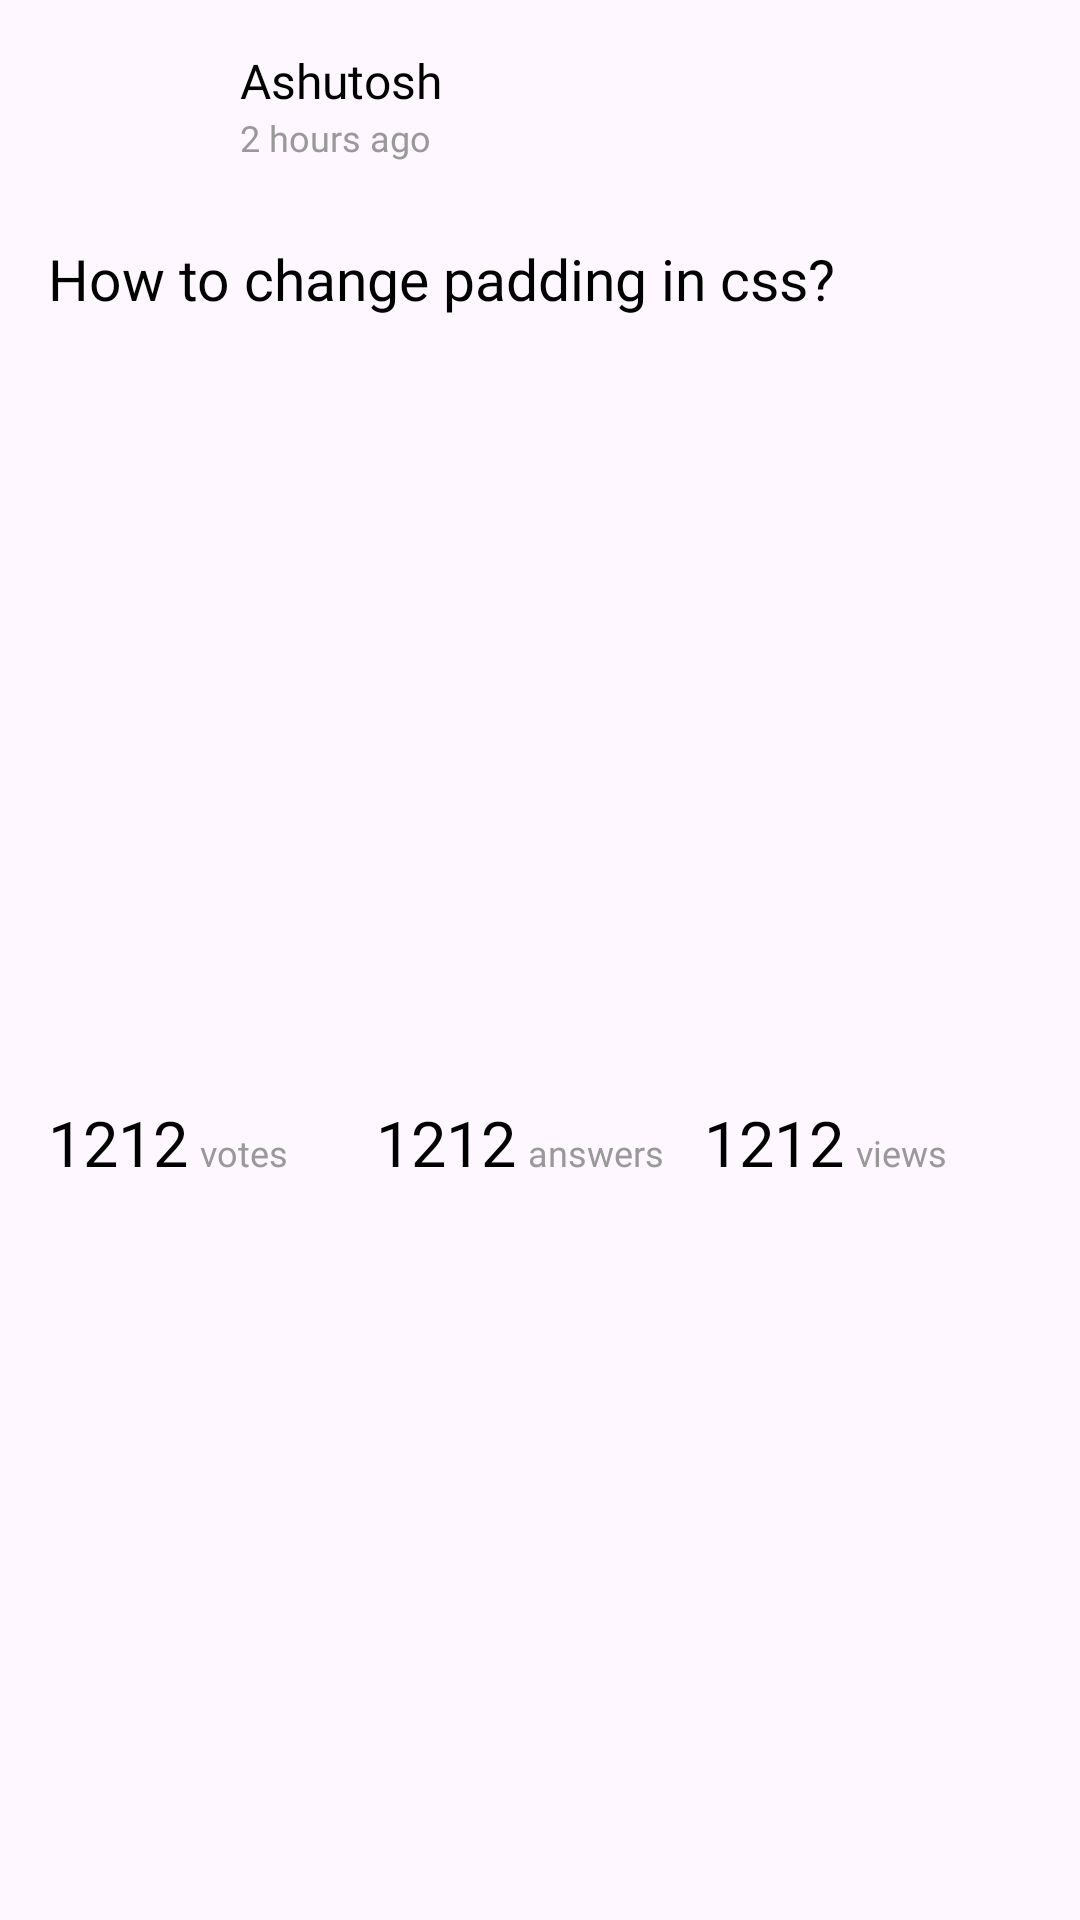

Produce the Android XML layout that renders to this screen, including the resource entries it uses.
<!-- AndroidManifest.xml: application theme Theme.StackExchangeTask -->
<!-- res/layout/layout_question.xml -->
<?xml version="1.0" encoding="utf-8"?>
<layout xmlns:android="http://schemas.android.com/apk/res/android"
    xmlns:app="http://schemas.android.com/apk/res-auto">

    <androidx.constraintlayout.widget.ConstraintLayout
        android:layout_width="match_parent"
        android:layout_height="wrap_content"
        android:background="@drawable/question_bg"
        android:layout_marginTop="16dp">

        <com.google.android.material.card.MaterialCardView
            android:id="@+id/profile_pic_card_vw"
            android:layout_width="48dp"
            android:layout_height="48dp"
            app:cardCornerRadius="48dp"
            app:strokeWidth="0dp"
            android:layout_marginStart="16dp"
            android:layout_marginTop="16dp"
            app:layout_constraintStart_toStartOf="parent"
            app:layout_constraintTop_toTopOf="parent">

            <ImageView
                android:id="@+id/profile_pic_img_vw"
                android:layout_width="match_parent"
                android:layout_height="match_parent" />
        </com.google.android.material.card.MaterialCardView>

        <com.google.android.material.textview.MaterialTextView
            android:id="@+id/name_txt_vw"
            android:layout_width="0dp"
            android:layout_height="wrap_content"
            android:text="Ashutosh"
            android:textColor="@color/black"
            android:textSize="16sp"
            android:layout_marginStart="16dp"
            android:layout_marginEnd="16dp"
            android:maxLines="1"
            android:ellipsize="end"
            android:fontFamily="@font/poppins_semibold"
            app:layout_constraintStart_toEndOf="@id/profile_pic_card_vw"
            app:layout_constraintEnd_toEndOf="parent"
            app:layout_constraintTop_toTopOf="@id/profile_pic_card_vw" />

        <com.google.android.material.textview.MaterialTextView
            android:id="@+id/time_txt_vw"
            android:layout_width="0dp"
            android:layout_height="wrap_content"
            android:text="2 hours ago"
            android:fontFamily="@font/poppins_semibold"
            android:textColor="@color/color2"
            android:textSize="12sp"
            android:layout_marginStart="16dp"
            android:layout_marginEnd="16dp"
            android:maxLines="1"
            android:ellipsize="end"
            app:layout_constraintStart_toEndOf="@id/profile_pic_card_vw"
            app:layout_constraintEnd_toEndOf="parent"
            app:layout_constraintTop_toBottomOf="@id/name_txt_vw" />

        <com.google.android.material.textview.MaterialTextView
            android:id="@+id/question_txt_vw"
            android:layout_width="0dp"
            android:layout_height="wrap_content"
            android:text="How to change padding in css?"
            android:fontFamily="@font/poppins_semibold"
            android:textColor="@color/black"
            android:textSize="19sp"
            android:layout_marginStart="16dp"
            android:layout_marginEnd="16dp"
            android:layout_marginTop="16dp"
            app:layout_constraintStart_toStartOf="parent"
            app:layout_constraintEnd_toEndOf="parent"
            app:layout_constraintTop_toBottomOf="@id/profile_pic_card_vw" />

        <androidx.recyclerview.widget.RecyclerView
            android:id="@+id/tags_recycler_vw"
            android:layout_width="0dp"
            android:layout_height="wrap_content"
            android:layout_marginStart="16dp"
            android:layout_marginEnd="16dp"
            android:layout_marginTop="12dp"
            app:layout_constraintStart_toStartOf="parent"
            app:layout_constraintEnd_toEndOf="parent"
            app:layout_constraintTop_toBottomOf="@id/question_txt_vw" />

        <LinearLayout
            android:layout_width="0dp"
            android:layout_height="wrap_content"
            app:layout_constraintStart_toStartOf="parent"
            app:layout_constraintEnd_toEndOf="parent"
            android:layout_marginTop="12dp"
            android:layout_marginStart="16dp"
            android:layout_marginEnd="16dp"
            android:layout_marginBottom="8dp"
            app:layout_constraintTop_toBottomOf="@id/tags_recycler_vw"
            app:layout_constraintBottom_toBottomOf="parent">

            <LinearLayout
                android:layout_width="0dp"
                android:layout_height="wrap_content"
                android:layout_weight="1">

                <com.google.android.material.textview.MaterialTextView
                    android:id="@+id/votes_txt_vw"
                    android:layout_width="wrap_content"
                    android:layout_height="wrap_content"
                    android:text="1212"
                    android:fontFamily="@font/poppins_semibold"
                    android:textSize="21sp"
                    android:textColor="@color/black" />

                <com.google.android.material.textview.MaterialTextView
                    android:layout_width="wrap_content"
                    android:layout_height="wrap_content"
                    android:fontFamily="@font/poppins_medium"
                    android:text="votes"
                    android:textSize="12sp"
                    android:layout_marginStart="4dp"
                    android:textColor="@color/color2" />
            </LinearLayout>

            <LinearLayout
                android:layout_width="0dp"
                android:layout_height="wrap_content"
                android:layout_weight="1">

                <com.google.android.material.textview.MaterialTextView
                    android:id="@+id/answers_txt_vw"
                    android:layout_width="wrap_content"
                    android:layout_height="wrap_content"
                    android:text="1212"
                    android:fontFamily="@font/poppins_semibold"
                    android:textSize="21sp"
                    android:textColor="@color/black" />

                <com.google.android.material.textview.MaterialTextView
                    android:layout_width="wrap_content"
                    android:layout_height="wrap_content"
                    android:fontFamily="@font/poppins_medium"
                    android:text="answers"
                    android:textSize="12sp"
                    android:layout_marginStart="4dp"
                    android:textColor="@color/color2" />
            </LinearLayout>

            <LinearLayout
                android:layout_width="0dp"
                android:layout_height="wrap_content"
                android:layout_weight="1">

                <com.google.android.material.textview.MaterialTextView
                    android:id="@+id/views_txt_vw"
                    android:layout_width="wrap_content"
                    android:layout_height="wrap_content"
                    android:text="1212"
                    android:fontFamily="@font/poppins_semibold"
                    android:textSize="21sp"
                    android:textColor="@color/black" />

                <com.google.android.material.textview.MaterialTextView
                    android:layout_width="wrap_content"
                    android:layout_height="wrap_content"
                    android:fontFamily="@font/poppins_medium"
                    android:text="views"
                    android:textSize="12sp"
                    android:layout_marginStart="4dp"
                    android:textColor="@color/color2" />
            </LinearLayout>

        </LinearLayout>
    </androidx.constraintlayout.widget.ConstraintLayout>
</layout>
<!-- resources referenced by this layout -->
<resources>
  <color name="black">#FF000000</color>
  <color name="color2">#999999</color>
  <style name="Theme.StackExchangeTask" parent="Base.Theme.StackExchangeTask" />
  <style name="Base.Theme.StackExchangeTask" parent="Theme.Material3.DayNight.NoActionBar">
          
          
      </style>
</resources>
